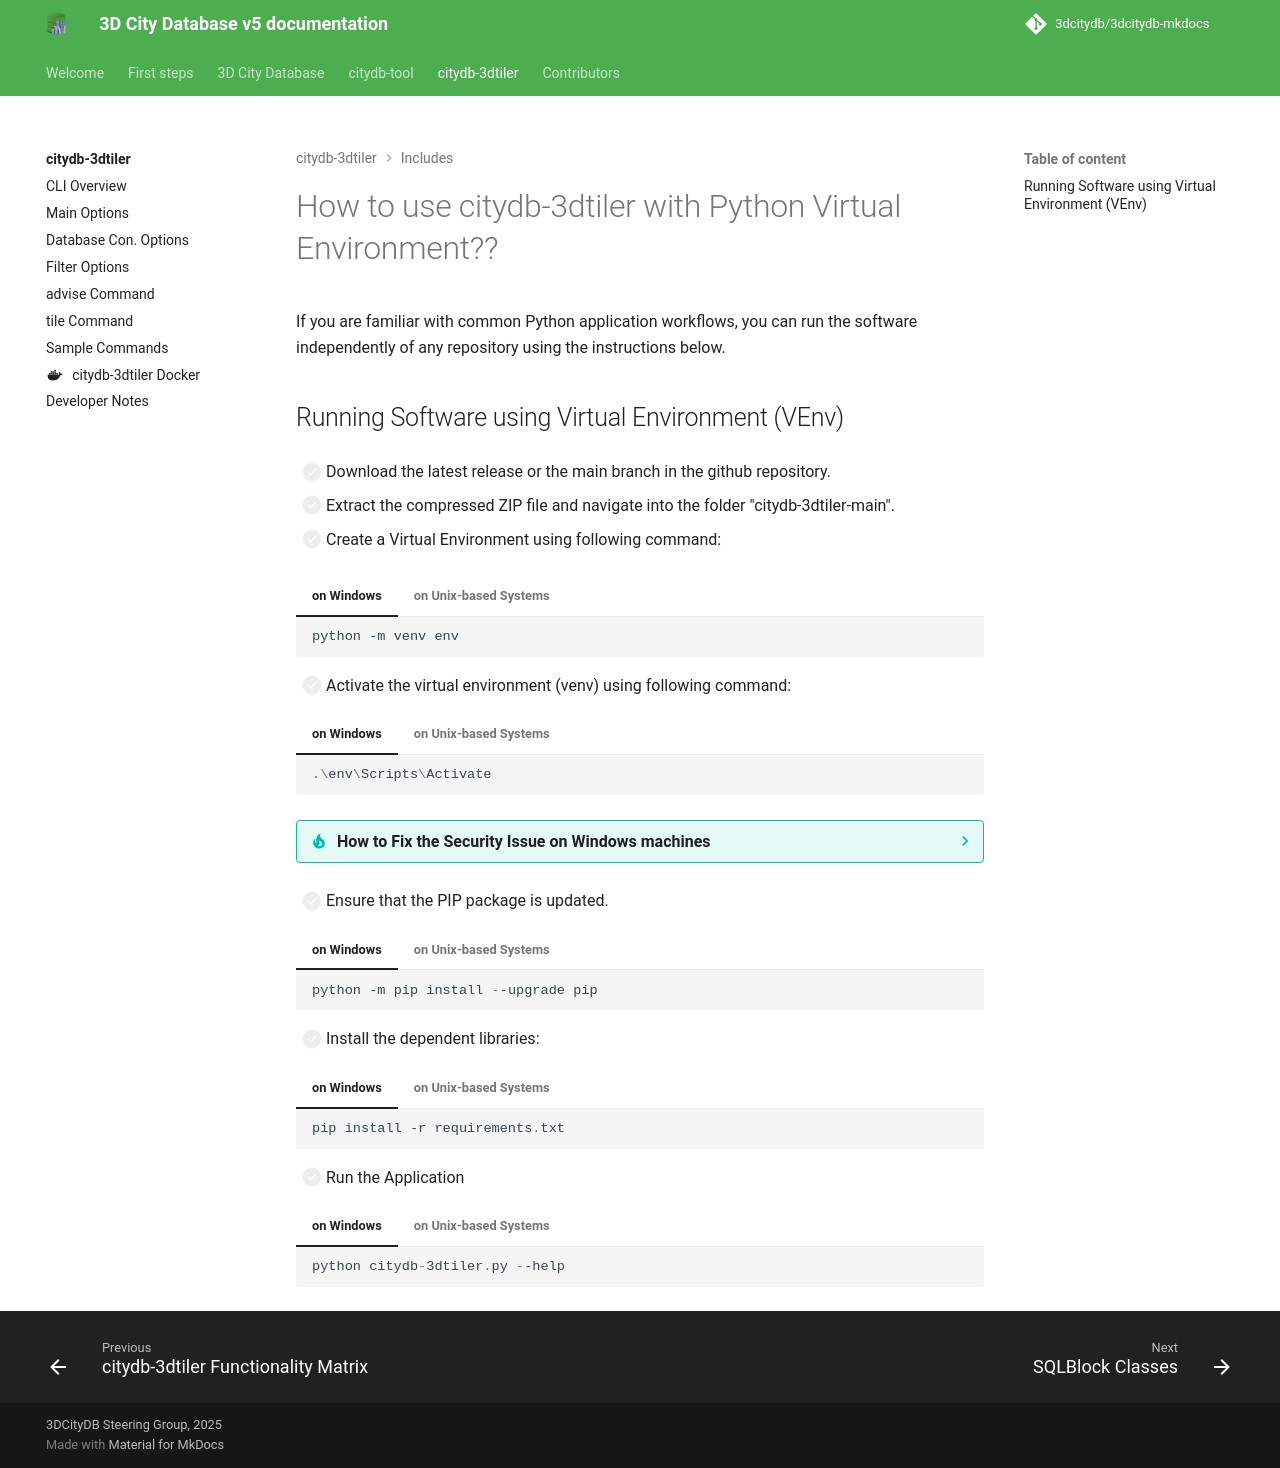

repository: 3dcitydb/3dcitydb-mkdocs · page: edge/citydb-3dtiler/includes/how_to_use_w_venv/index.html · generator: mkdocs

# How to use citydb-3dtiler with Python Virtual Environment??

If you are familiar with common Python application workflows, you can run the software independently of any repository using the instructions below.

## Running Software using Virtual Environment (VEnv)

- [ ] Download the latest release or the main branch in the github repository.

- [ ] Extract the compressed ZIP file and navigate into the folder "citydb-3dtiler-main".

- [ ] Create a Virtual Environment using following command:

=== "on Windows"
    ```powershell
    python -m venv env
    ```

=== "on Unix-based Systems"
    ```bash
    python3 -m venv env
    ```


- [ ] Activate the virtual environment (venv) using following command:

=== "on Windows"
    ```powershell
    .\env\Scripts\Activate
    ```

=== "on Unix-based Systems"
    ```bash
    source env/bin/activate
    ```

??? tip "How to Fix the Security Issue on Windows machines"
    If the virtual environment activation fails on Windows machine, try to type first ```Set-ExecutionPolicy Unrestricted -Scope Process```. Then try to run the Activate command again. 

- [ ] Ensure that the PIP package is updated.

=== "on Windows"
    ```powershell
    python -m pip install --upgrade pip
    ```

=== "on Unix-based Systems"
    ```bash
    python3 -m pip install --upgrade pip
    ```

- [ ] Install the dependent libraries:

=== "on Windows"
    ```powershell
    pip install -r requirements.txt
    ```

=== "on Unix-based Systems"
    ```bash
    pip install -r requirements.txt
    ```

- [ ] Run the Application

=== "on Windows"
    ```powershell
    python citydb-3dtiler.py --help
    ```

=== "on Unix-based Systems"
    ```bash
    python3 citydb-3dtiler.py --help
    ```
